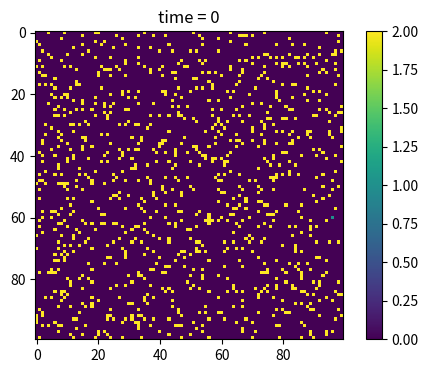
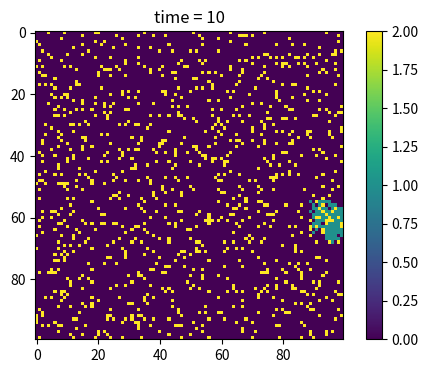
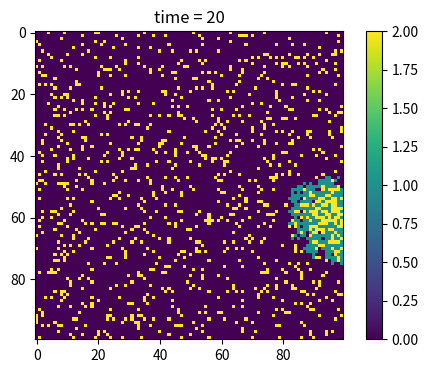
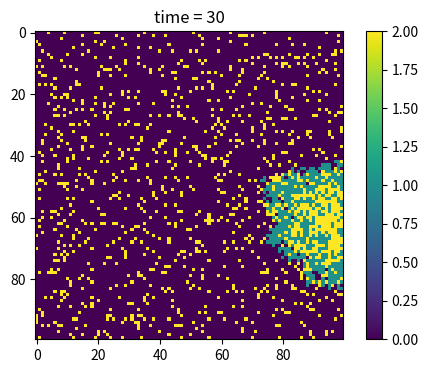
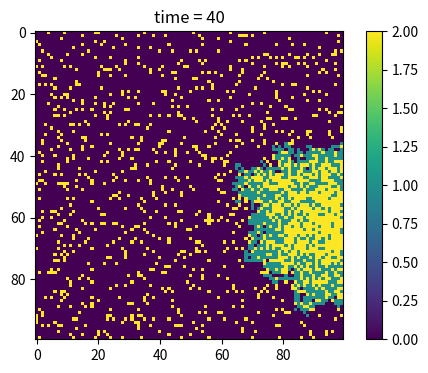
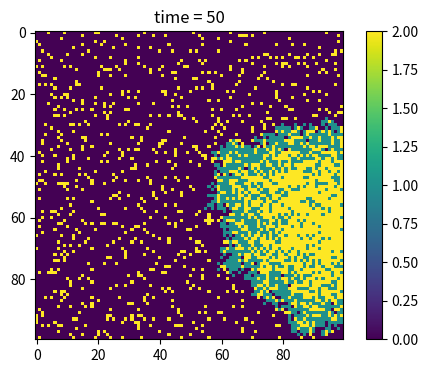
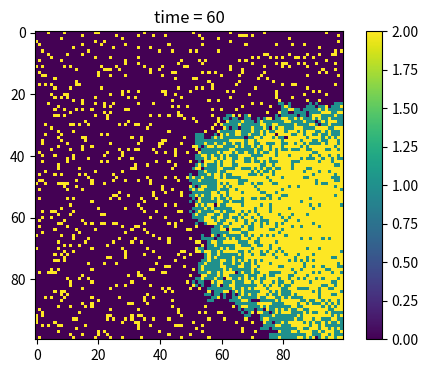
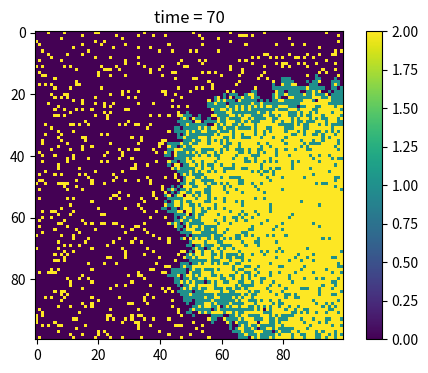
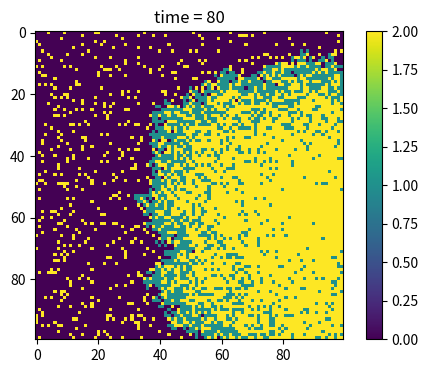
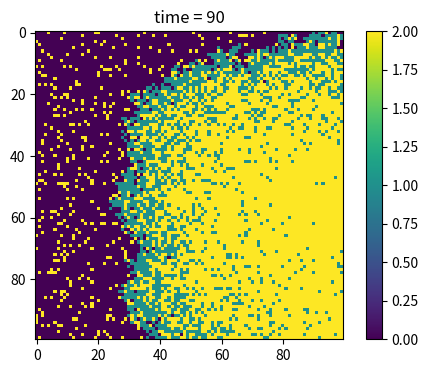
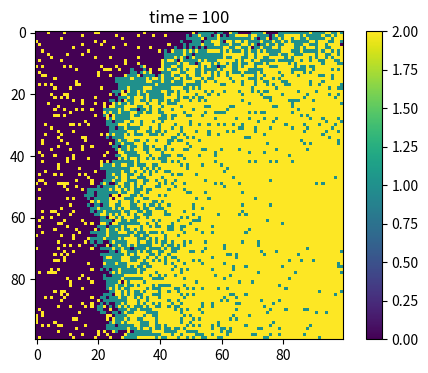

Python code for these plots, in order:
import numpy as np
import matplotlib.pyplot as plt

beta = 0.3
gamma = 0.05
population = np.zeros((100, 100), dtype=int)
 ### TRY: considering vaccination ###

# Select vaccinated individuals without replacement.
# The 100 x 100 grid contains 10000 positions, so each position is first
# represented by a unique number from 0 to 9999.
# Using replace=False prevents the same individual from being selected twice,
# so the actual number of vaccinated individuals is exactly 1000.
# Each selected number is then converted back to x and y coordinates.
vaccinated = np.random.choice(range(10000), 1000, replace=False)

for v in vaccinated:
    x = v // 100
    y = v % 100
    population[x, y] = 2

while True:
    outbreak = np.random.choice(range(100), 2)
    if population[outbreak[0], outbreak[1]] == 0:
        population[outbreak[0], outbreak[1]] = 1
        break

# plot time = 0 before the loop
plt.figure(figsize=(6, 4), dpi=150)
plt.imshow(population, cmap="viridis", interpolation="nearest")
plt.title("time = 0")
plt.colorbar()
plt.show()
for t in range(101): #100 time loops
    
    # copy, to make the recovery and infection process happen at the same time
    new_population = population.copy()

    #  infection snippet
    infectedIndex = np.where(population == 1)
    for i in range(len(infectedIndex[0])):
        x = infectedIndex[0][i]
        y = infectedIndex[1][i]

        for xNeighbour in range(x - 1, x + 2):
            for yNeighbour in range(y - 1, y + 2):
                # infect each neighbour with probability beta
                if (xNeighbour, yNeighbour) != (x, y):
                    if xNeighbour != -1 and yNeighbour != -1 and xNeighbour!=100 and yNeighbour!=100: # make sure I don't fall off an edge
                        if population[xNeighbour, yNeighbour] == 0:  # only infect neighbours that are not already infected!
                            new_population[xNeighbour,yNeighbour]=np.random.choice(range(2),1,p=[1-beta,beta])[0]

        # recovery
        if population[x,y] == 1:
            new_population[x,y]=np.random.choice([1,2],1,p=[1-gamma,gamma])[0]
    #update the population (to make the recovery process and infection process at the same time)
    population = new_population
    # plot
    if t in [10, 20, 30, 40, 50, 60, 70, 80, 90, 100]:
        plt.figure(figsize=(6, 4), dpi=150)
        plt.imshow(population, cmap='viridis', interpolation='nearest')
        plt.title(f"time = {t}")
        plt.colorbar()
        plt.show()
